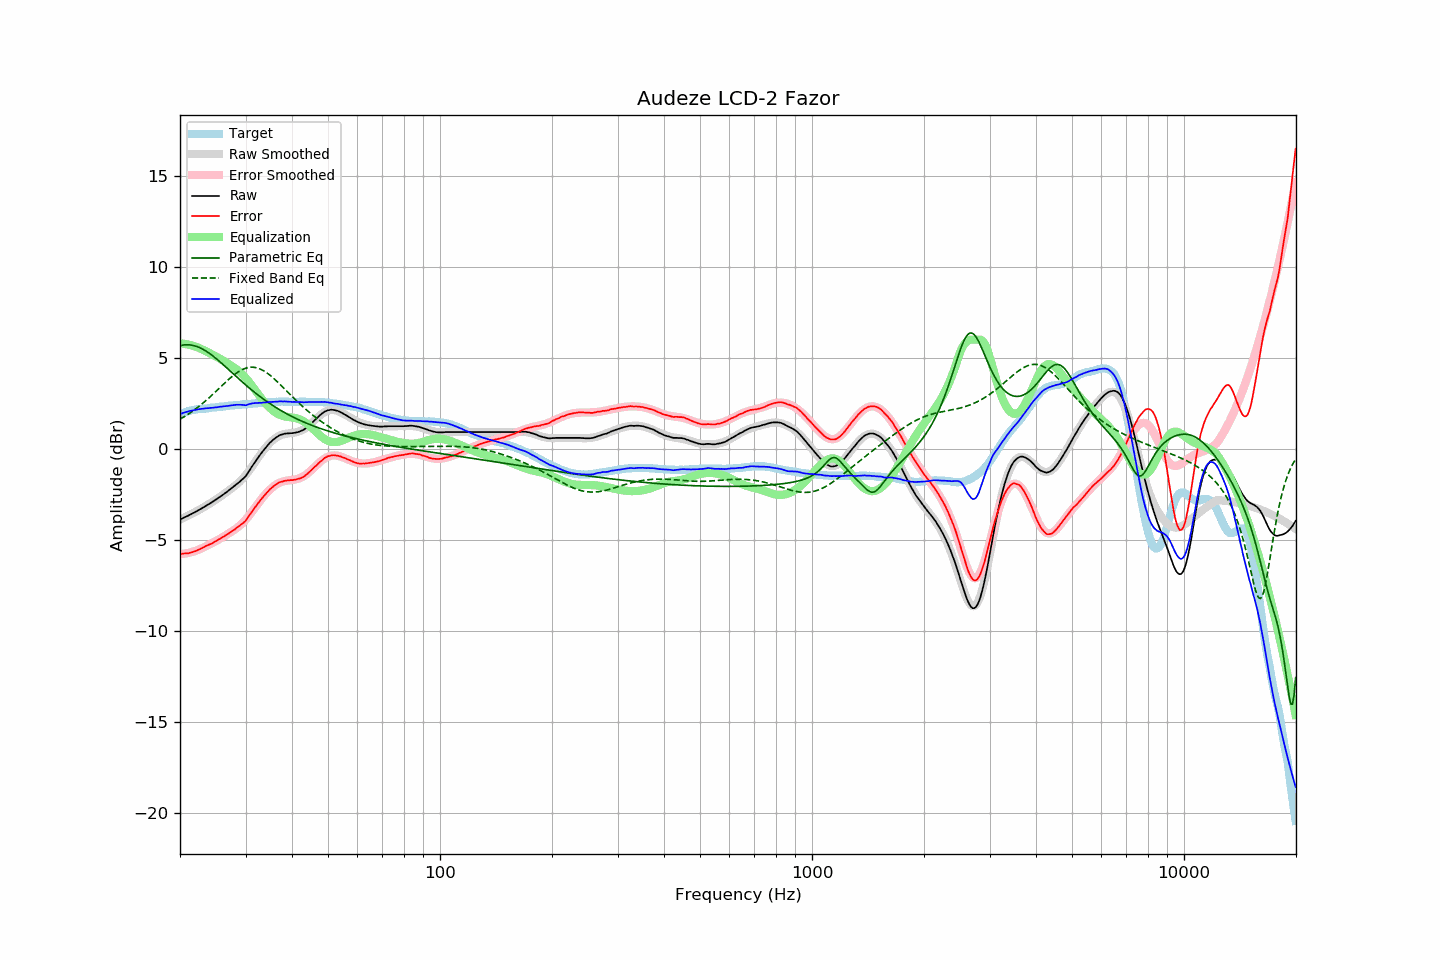

The file beside this chart, header and first rows:
frequency, raw, error, smoothed, error_smoothed, equalization, parametric_eq, fixed_band_eq, equalized_raw, equalized_smoothed, target
20.00, -3.89, -5.78, -3.89, -5.80, 5.80, 5.66, 1.62, 1.90, 1.91, 1.88
20.20, -3.85, -5.78, -3.85, -5.79, 5.79, 5.69, 1.67, 1.93, 1.94, 1.92
20.40, -3.80, -5.77, -3.81, -5.78, 5.78, 5.70, 1.73, 1.97, 1.97, 1.96
20.61, -3.76, -5.76, -3.77, -5.76, 5.76, 5.71, 1.78, 2.00, 2.00, 1.99
20.81, -3.72, -5.76, -3.72, -5.75, 5.75, 5.72, 1.84, 2.02, 2.02, 2.03
21.02, -3.68, -5.76, -3.68, -5.73, 5.73, 5.72, 1.89, 2.05, 2.05, 2.07
21.23, -3.63, -5.72, -3.64, -5.71, 5.71, 5.71, 1.95, 2.07, 2.07, 2.09
21.44, -3.59, -5.70, -3.59, -5.69, 5.69, 5.70, 2.01, 2.09, 2.09, 2.11
21.66, -3.54, -5.67, -3.55, -5.66, 5.66, 5.68, 2.08, 2.12, 2.11, 2.13
21.87, -3.50, -5.64, -3.50, -5.63, 5.63, 5.66, 2.14, 2.13, 2.13, 2.14
22.09, -3.45, -5.61, -3.45, -5.60, 5.60, 5.64, 2.21, 2.15, 2.15, 2.16
22.31, -3.40, -5.57, -3.40, -5.57, 5.57, 5.60, 2.27, 2.17, 2.17, 2.17
22.54, -3.35, -5.53, -3.35, -5.53, 5.53, 5.57, 2.34, 2.18, 2.18, 2.18
22.76, -3.30, -5.49, -3.30, -5.49, 5.49, 5.53, 2.42, 2.19, 2.19, 2.19
22.99, -3.25, -5.44, -3.25, -5.45, 5.45, 5.48, 2.49, 2.20, 2.20, 2.19
23.22, -3.20, -5.40, -3.20, -5.41, 5.41, 5.43, 2.56, 2.21, 2.21, 2.20
23.45, -3.14, -5.35, -3.15, -5.37, 5.37, 5.38, 2.64, 2.22, 2.22, 2.21
23.69, -3.09, -5.31, -3.10, -5.32, 5.32, 5.32, 2.72, 2.23, 2.23, 2.22
23.92, -3.04, -5.27, -3.04, -5.28, 5.28, 5.26, 2.80, 2.23, 2.24, 2.23
24.16, -2.98, -5.23, -2.99, -5.23, 5.23, 5.20, 2.88, 2.25, 2.25, 2.25
24.40, -2.93, -5.20, -2.93, -5.18, 5.18, 5.13, 2.96, 2.25, 2.25, 2.27
24.65, -2.87, -5.14, -2.87, -5.14, 5.14, 5.06, 3.04, 2.26, 2.26, 2.27
24.89, -2.81, -5.09, -2.81, -5.09, 5.09, 4.99, 3.12, 2.28, 2.28, 2.28
25.14, -2.76, -5.05, -2.76, -5.04, 5.04, 4.92, 3.21, 2.28, 2.29, 2.29
25.39, -2.69, -4.99, -2.70, -4.99, 4.99, 4.85, 3.29, 2.30, 2.30, 2.30
25.65, -2.63, -4.95, -2.63, -4.94, 4.94, 4.77, 3.38, 2.31, 2.31, 2.31
25.91, -2.57, -4.89, -2.57, -4.89, 4.89, 4.69, 3.46, 2.32, 2.32, 2.31
26.16, -2.51, -4.84, -2.51, -4.84, 4.84, 4.61, 3.55, 2.33, 2.33, 2.32
26.43, -2.44, -4.78, -2.45, -4.78, 4.78, 4.53, 3.63, 2.34, 2.34, 2.33
26.69, -2.38, -4.73, -2.38, -4.73, 4.73, 4.45, 3.71, 2.34, 2.35, 2.34
26.96, -2.31, -4.68, -2.32, -4.67, 4.67, 4.37, 3.79, 2.36, 2.36, 2.36
27.23, -2.24, -4.61, -2.25, -4.62, 4.62, 4.29, 3.87, 2.37, 2.37, 2.37
27.50, -2.17, -4.55, -2.19, -4.56, 4.56, 4.21, 3.95, 2.39, 2.37, 2.38
27.77, -2.11, -4.49, -2.12, -4.51, 4.51, 4.13, 4.02, 2.39, 2.38, 2.38
28.05, -2.04, -4.44, -2.05, -4.45, 4.45, 4.05, 4.09, 2.40, 2.39, 2.40
28.33, -1.96, -4.36, -1.98, -4.38, 4.38, 3.97, 4.15, 2.42, 2.40, 2.40
28.62, -1.89, -4.30, -1.90, -4.31, 4.31, 3.89, 4.21, 2.42, 2.41, 2.41
28.90, -1.82, -4.24, -1.82, -4.24, 4.24, 3.81, 4.27, 2.42, 2.42, 2.42
29.19, -1.74, -4.16, -1.73, -4.16, 4.16, 3.73, 4.32, 2.42, 2.43, 2.42
29.48, -1.66, -4.11, -1.64, -4.07, 4.07, 3.65, 4.36, 2.41, 2.43, 2.44
29.78, -1.58, -4.03, -1.54, -3.98, 3.98, 3.57, 4.40, 2.40, 2.44, 2.44
30.08, -1.49, -3.95, -1.43, -3.88, 3.88, 3.50, 4.43, 2.39, 2.45, 2.45
30.38, -1.35, -3.81, -1.32, -3.78, 3.78, 3.42, 4.45, 2.42, 2.46, 2.45
30.68, -1.21, -3.68, -1.21, -3.67, 3.67, 3.35, 4.47, 2.46, 2.46, 2.47
30.99, -1.08, -3.55, -1.08, -3.56, 3.56, 3.27, 4.48, 2.47, 2.47, 2.47
31.30, -0.94, -3.42, -0.96, -3.44, 3.44, 3.20, 4.48, 2.50, 2.48, 2.48
31.61, -0.81, -3.30, -0.83, -3.32, 3.32, 3.13, 4.48, 2.51, 2.49, 2.49
31.93, -0.68, -3.18, -0.70, -3.20, 3.20, 3.06, 4.46, 2.51, 2.50, 2.50
32.24, -0.56, -3.06, -0.57, -3.08, 3.08, 2.99, 4.44, 2.52, 2.50, 2.49
32.57, -0.43, -2.95, -0.44, -2.96, 2.96, 2.92, 4.41, 2.52, 2.51, 2.51
32.89, -0.31, -2.83, -0.32, -2.84, 2.84, 2.85, 4.38, 2.52, 2.52, 2.52
33.22, -0.19, -2.72, -0.19, -2.72, 2.72, 2.79, 4.34, 2.53, 2.53, 2.53
33.55, -0.08, -2.62, -0.08, -2.61, 2.61, 2.72, 4.29, 2.53, 2.54, 2.54
33.89, 0.03, -2.52, 0.03, -2.51, 2.51, 2.66, 4.23, 2.54, 2.54, 2.55
34.23, 0.14, -2.42, 0.14, -2.41, 2.41, 2.60, 4.17, 2.55, 2.55, 2.55
34.57, 0.24, -2.33, 0.24, -2.32, 2.32, 2.54, 4.11, 2.56, 2.56, 2.56
34.92, 0.34, -2.22, 0.33, -2.24, 2.24, 2.48, 4.04, 2.57, 2.56, 2.56
35.27, 0.42, -2.15, 0.41, -2.16, 2.16, 2.42, 3.97, 2.57, 2.57, 2.57
35.62, 0.50, -2.08, 0.49, -2.08, 2.08, 2.36, 3.89, 2.58, 2.58, 2.58
35.97, 0.57, -2.01, 0.56, -2.02, 2.02, 2.30, 3.81, 2.59, 2.58, 2.58
... 635 more rows
